Image classification data set "BOT_EMPTY" (andrewsimonds14/Highway-Simulation on GitHub). Class labels (2): bot present, empty.

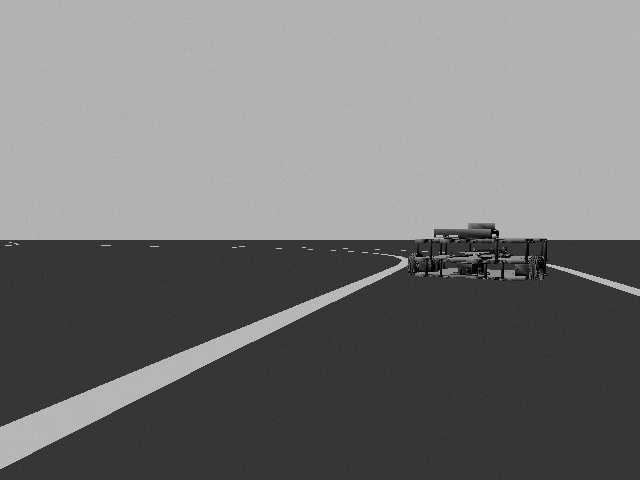
Label: bot present

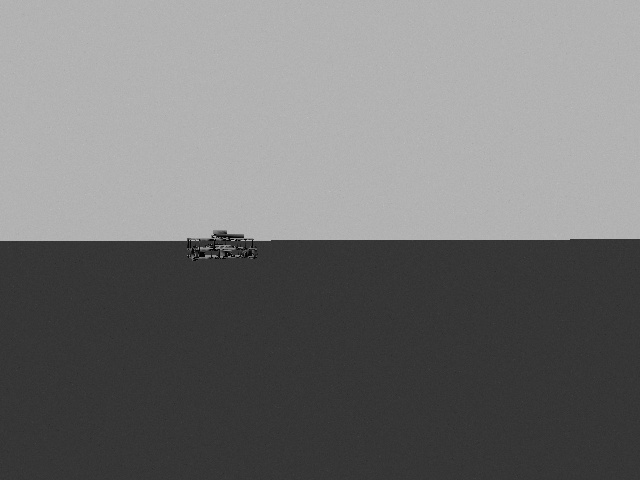
Label: bot present

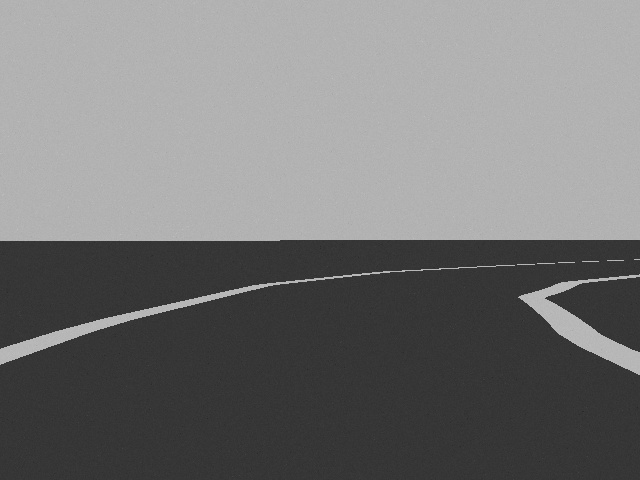
Label: empty

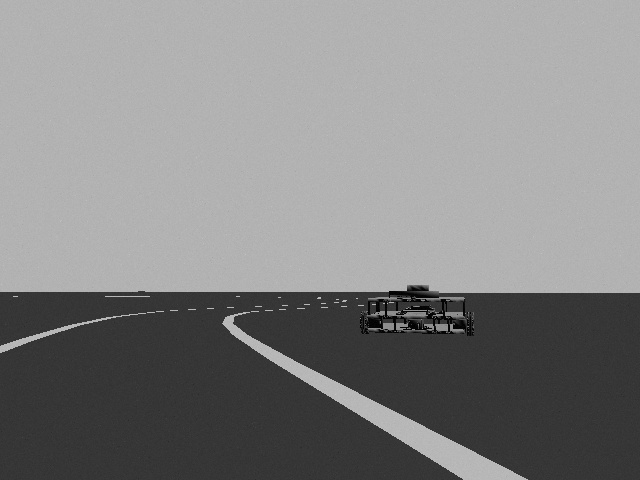
Label: bot present

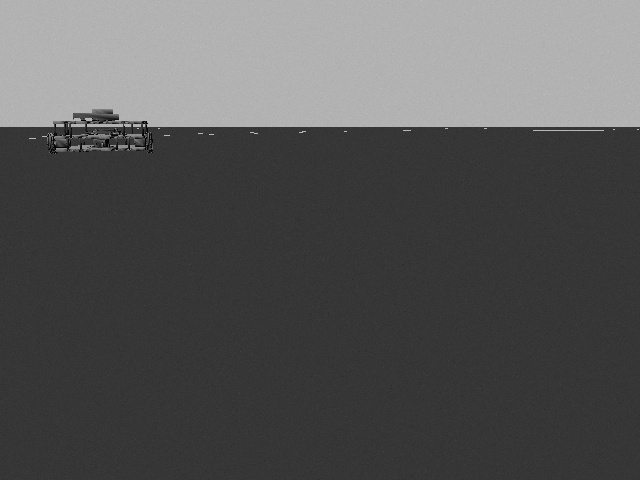
Label: bot present

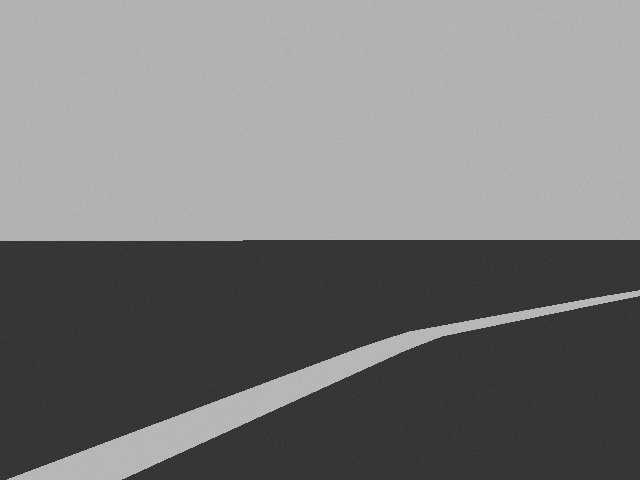
Label: empty
